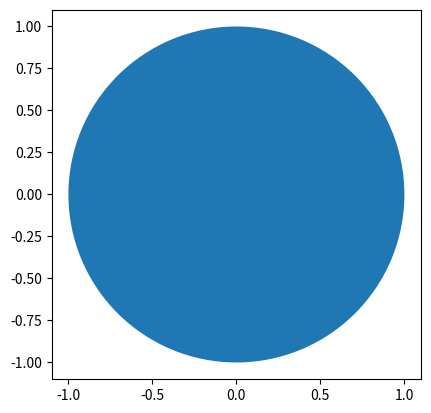

Write Python code to recreate this figure. (Note: this script raises an exception after producing the figure.)
import numpy as np
import matplotlib.pyplot as plt
fig6, ax = plt.subplots()

ax.add_patch(plt.Circle((0, 0), 1))
ax.set_aspect("equal")
ax.set_box_aspect(1)
ax.autoscale()
plt.xticks(range(0, 1, 0.2))
plt.show()